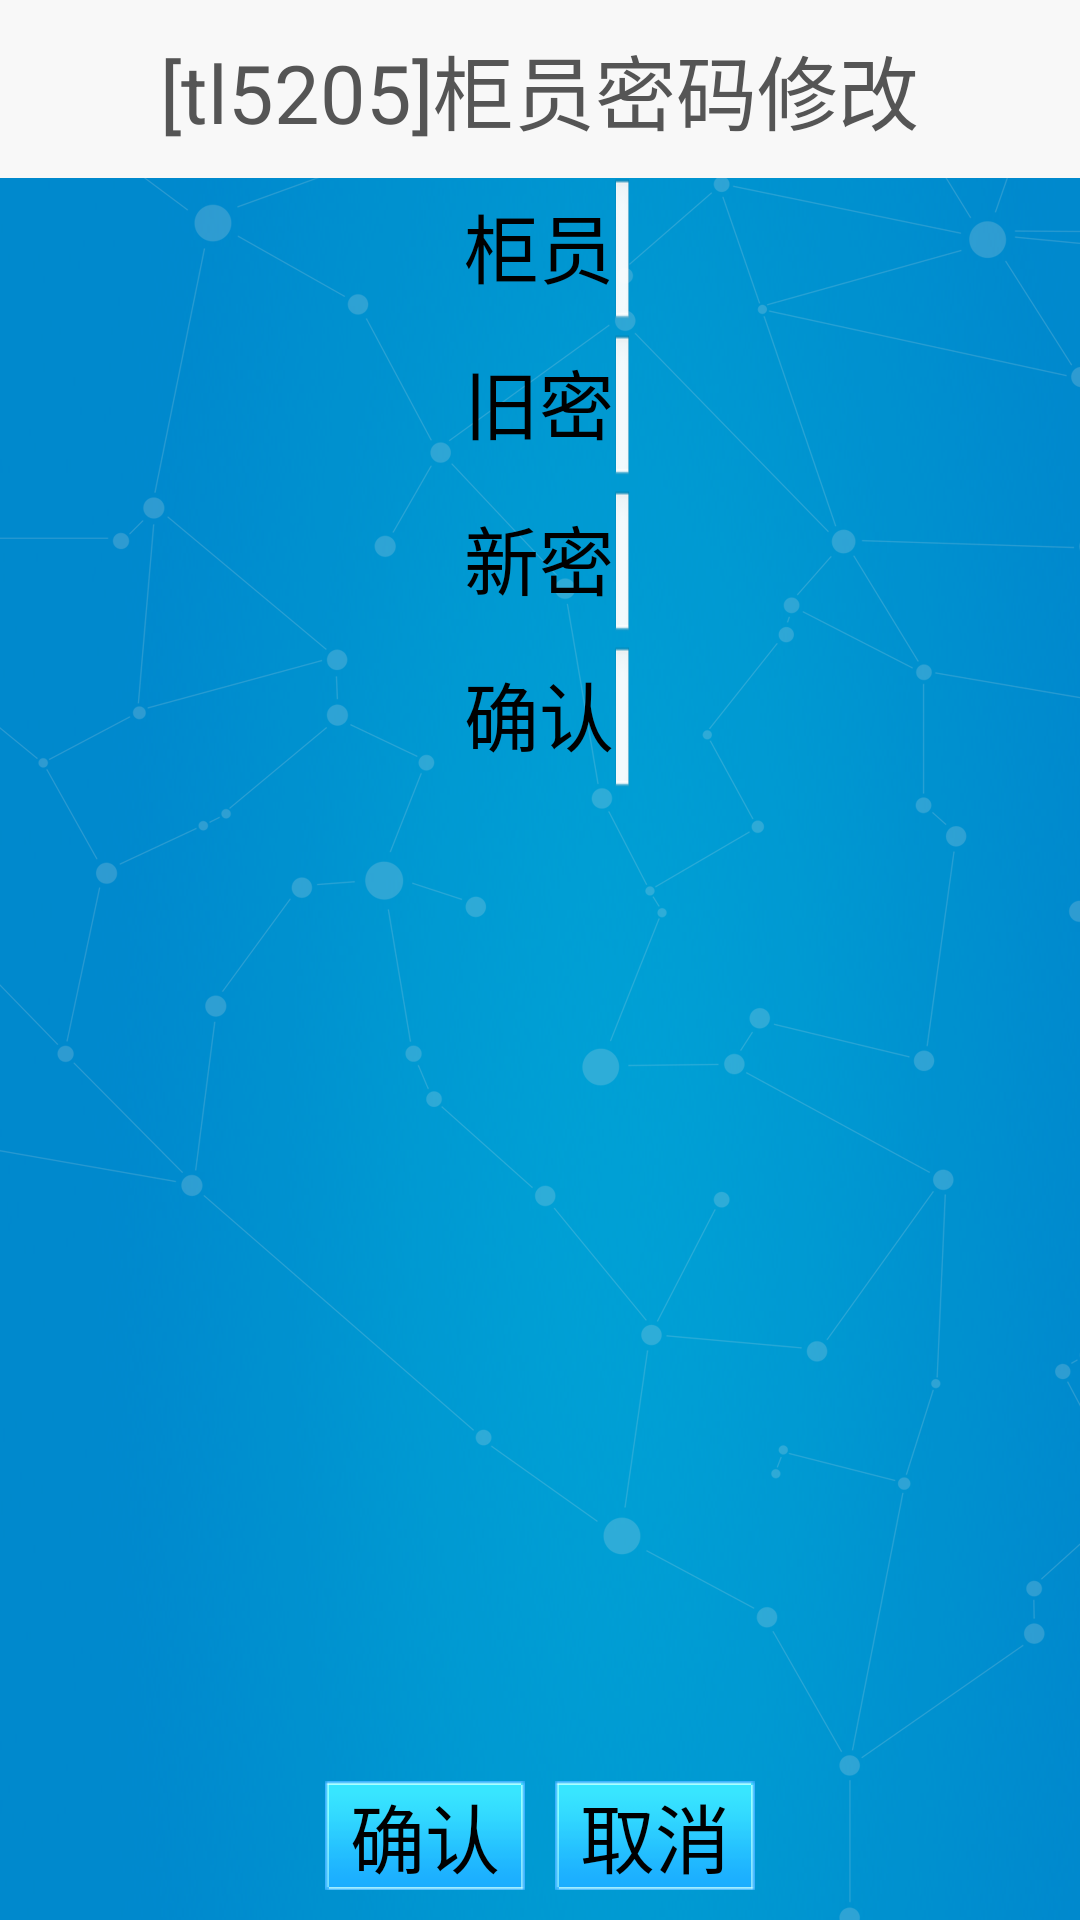

Here is an Android app screen rendered from its layout file. Give the layout XML and the strings, colors and styles it references.
<!-- AndroidManifest.xml: application theme AppTheme -->
<!-- res/layout/tl5206_lay.xml -->
<?xml version="1.0" encoding="utf-8"?>
<RelativeLayout xmlns:android="http://schemas.android.com/apk/res/android"
    android:layout_width="match_parent"
    android:layout_height="match_parent"
    android:background="@drawable/backgroundone" >

    <RelativeLayout
        android:id="@+id/lay_head"
        android:layout_width="match_parent"
        android:layout_height="wrap_content"
        android:background="#f8f8f8" >

        <TextView
            android:id="@+id/title"
            android:layout_width="wrap_content"
            android:layout_height="wrap_content"
            android:layout_centerInParent="true"
            android:layout_marginBottom="10dp"
            android:layout_marginTop="10dp"
            android:gravity="center"
            android:text="[tl5205]柜员密码修改"
            android:textColor="#555555"
            android:textSize="27sp" />
    </RelativeLayout>

    <LinearLayout
        android:id="@+id/lay_bottom"
        android:layout_width="match_parent"
        android:layout_height="wrap_content"
        android:layout_alignParentBottom="true"
        android:layout_marginBottom="10dp"
        android:layout_marginTop="10dp"
        android:gravity="center"
        android:orientation="horizontal" >

        <Button
            android:layout_width="wrap_content"
            android:layout_height="wrap_content"
            android:textSize="25sp"
            android:text="确认" 
            android:background="@drawable/bg_btn" />

        <Button
            android:layout_width="wrap_content"
            android:layout_height="wrap_content"
            android:textSize="25sp"
            android:layout_marginLeft="10dp"
            android:text="取消" 
            android:background="@drawable/bg_btn" />
    </LinearLayout>

    <LinearLayout
        android:id="@+id/lay_content"
        android:layout_width="match_parent"
        android:layout_height="match_parent"
        android:layout_below="@id/lay_head"
        android:layout_above="@id/lay_bottom"
        android:layout_marginLeft="150dp"
        android:layout_marginRight="150dp"
        android:orientation="vertical"
        android:background="#00000000" >
        <LinearLayout
            android:id="@+id/one_lay"
            android:layout_width="match_parent"
            android:layout_height="wrap_content"
            android:orientation="horizontal"
            >
	        <TextView
	            android:id="@+id/tellerno_lbl"
	            android:layout_width="wrap_content"
	            android:layout_height="wrap_content"
	            android:textSize="25sp"
	            android:textColor="#000000"
	            android:text="柜员代号" 
	            android:lines="1"
	            android:gravity="right|center_vertical"
	            android:layout_weight="2" />
	        <EditText
	            android:id="@+id/tellerno"
	            android:layout_width="wrap_content"
	            android:layout_height="wrap_content" 
	            android:textSize="25sp"
	            android:layout_weight="6"
	            android:singleLine="true"
	            android:visibility="visible"/>
        </LinearLayout>
        <LinearLayout
            android:id="@+id/twe_lay"
            android:layout_width="match_parent"
            android:layout_height="wrap_content"
            android:orientation="horizontal"
            >
	       <TextView
	            android:id="@+id/oldpassword_lbl"
	            android:layout_width="wrap_content"
	            android:layout_height="wrap_content"
	            android:textSize="25sp"
	            android:textColor="#000000"
	            android:text="旧密码" 
	            android:lines="1"
	            android:gravity="right|center_vertical"
	            android:layout_weight="2" />
	        <EditText
	            android:id="@+id/oldpassword"
	            android:layout_width="wrap_content"
	            android:layout_height="wrap_content" 
	            android:textSize="25sp"
	            android:layout_weight="6"
	            android:password="true"
	            android:singleLine="true"
	            android:visibility="visible"/>
        </LinearLayout>
        <LinearLayout
            android:id="@+id/three_lay"
            android:layout_width="match_parent"
            android:layout_height="wrap_content"
            android:orientation="horizontal"
            >
	        <TextView
	            android:id="@+id/newpassword_lbl"
	            android:layout_width="wrap_content"
	            android:layout_height="wrap_content"
	            android:textSize="25sp"
	            android:textColor="#000000"
	            android:text="新密码" 
	            android:lines="1"
	            android:gravity="right|center_vertical"
	            android:layout_weight="2" />
	        <EditText
	            android:id="@+id/newpassword"
	            android:layout_width="wrap_content"
	            android:layout_height="wrap_content" 
	            android:textSize="25sp"
	            android:layout_weight="6"
	            android:password="true"
	            android:singleLine="true"
	            android:visibility="visible"/>
        </LinearLayout>
        <LinearLayout
            android:id="@+id/four_lay"
            android:layout_width="match_parent"
            android:layout_height="wrap_content"
            android:orientation="horizontal"
            >
	        <TextView
	            android:id="@+id/insertpassword_lbl"
	            android:layout_width="wrap_content"
	            android:layout_height="wrap_content"
	            android:textSize="25sp"
	            android:textColor="#000000"
	            android:text="确认密码" 
	            android:lines="1"
	            android:gravity="right|center_vertical"
	            android:layout_weight="2" />
	        <EditText
	            android:id="@+id/insertpassword"
	            android:layout_width="wrap_content"
	            android:layout_height="wrap_content" 
	            android:textSize="25sp"
	            android:layout_weight="6"
	            android:password="true"
	            android:singleLine="true"
	            android:visibility="visible"/>
        </LinearLayout>
        
       
      </LinearLayout>
</RelativeLayout>
<!-- resources referenced by this layout -->
<resources>
  <!-- drawable backgroundone: png bitmap (drawable-hdpi, 255884 bytes) -->
  <!-- drawable bg_btn (drawable) -->
  <?xml version="1.0" encoding="UTF-8"?>
  <selector xmlns:android="http://schemas.android.com/apk/res/android">
  	<item android:state_pressed="true"
  		android:drawable="@drawable/normal" >
  	</item>
  	<item android:state_focused="true"
  		android:drawable="@drawable/focus" >
  	</item>
  	<item android:drawable="@drawable/hover" >
      </item>
  </selector>
  <style name="AppTheme" parent="AppBaseTheme">
          
      </style>
  <style name="AppBaseTheme" parent="android:Theme.Light">
          
      </style>
</resources>
